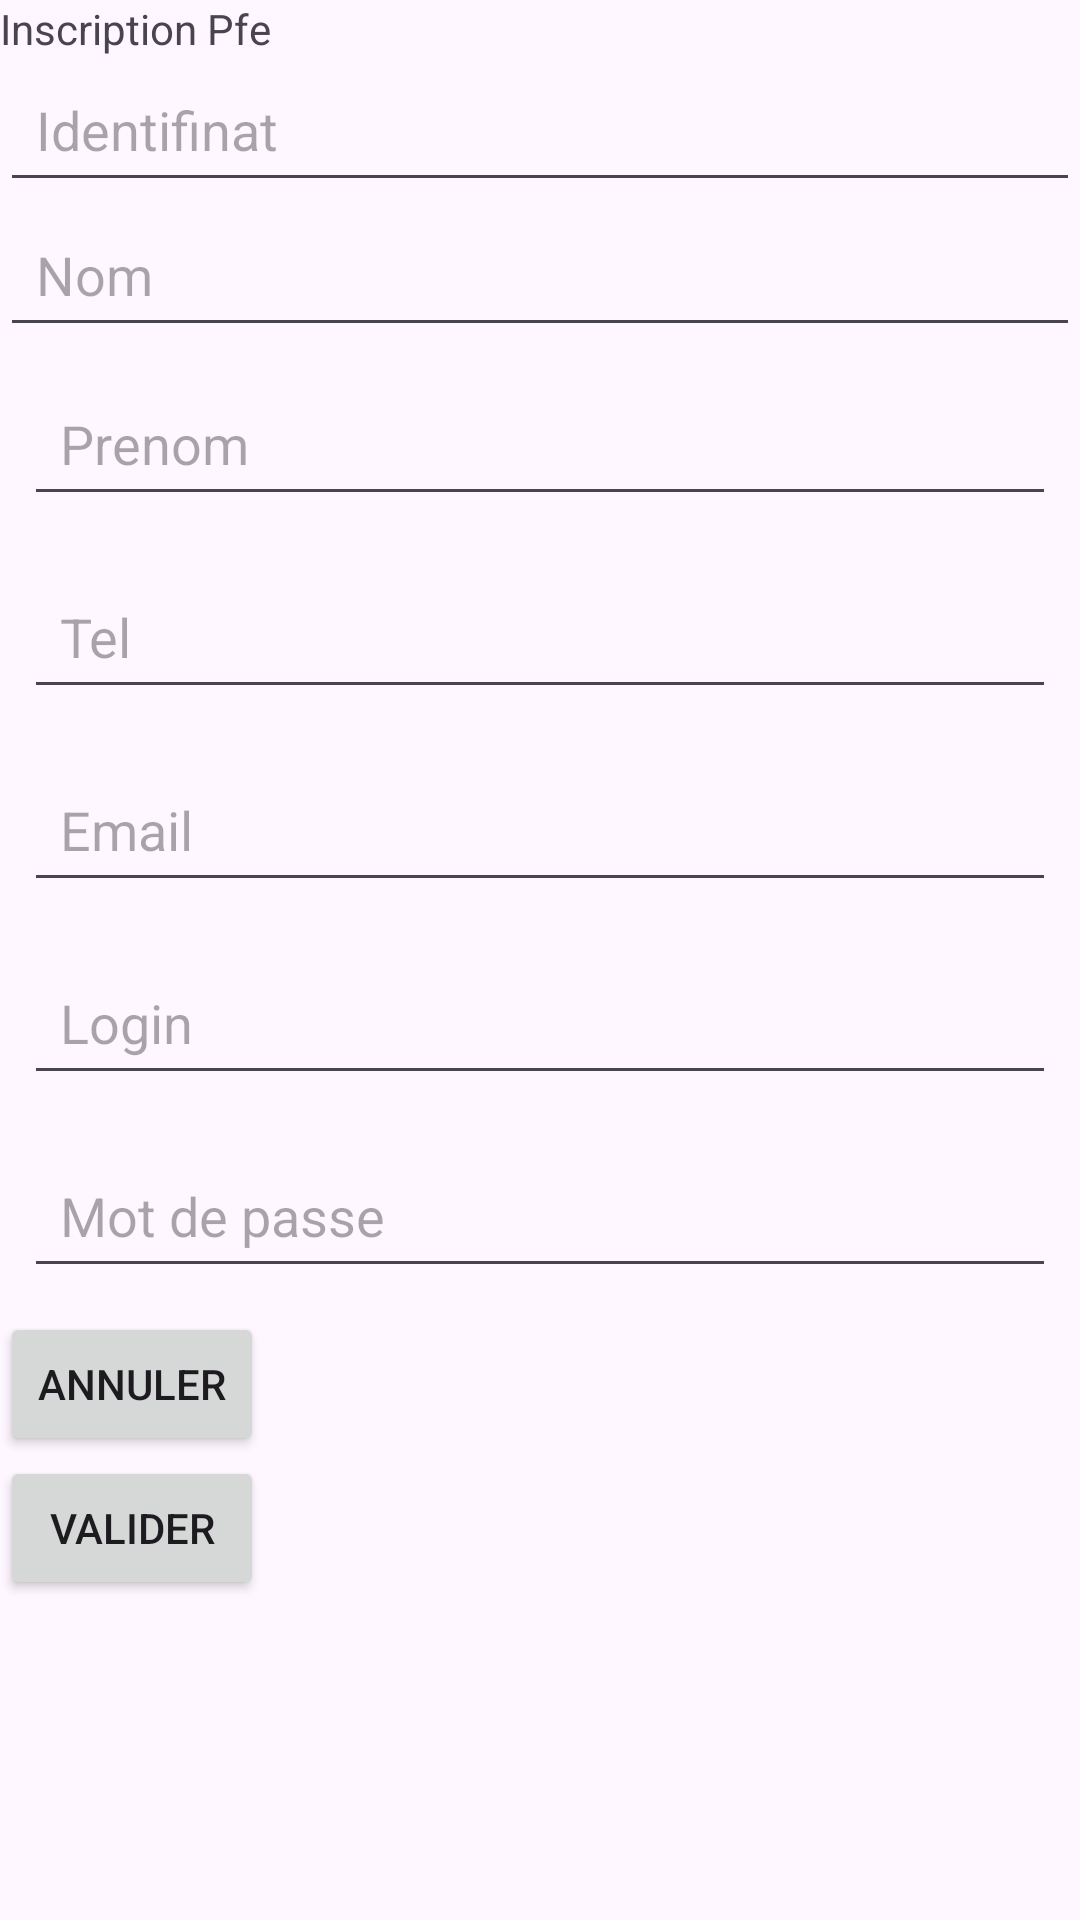

The Android layout XML behind this screen, and the referenced resources:
<!-- AndroidManifest.xml: application theme Theme.PfeApplication -->
<!-- res/layout/activity_main.xml -->
<?xml version="1.0" encoding="utf-8"?>
<LinearLayout xmlns:android="http://schemas.android.com/apk/res/android"
    android:layout_width="match_parent"
    android:layout_height="wrap_content"
    android:orientation="vertical">
    <TextView
        android:layout_width="wrap_content"
        android:layout_height="wrap_content"
        android:text="Inscription Pfe"
        android:id="@+id/title">
    </TextView>

    <EditText
        android:id="@+id/identifinat"
        android:layout_width="match_parent"
        android:layout_height="wrap_content"
        android:hint="Identifinat"
        android:padding="12dp" />

    <EditText
        android:id="@+id/nom"
        android:layout_width="match_parent"
        android:layout_height="wrap_content"
        android:hint="Nom"
        android:padding="12dp" />

    <EditText
        android:id="@+id/prenom"
        android:layout_width="match_parent"
        android:layout_height="wrap_content"
        android:hint="Prenom"
        android:padding="12dp"
        android:layout_margin="8dp"
        />

    <EditText
        android:id="@+id/tel"
        android:layout_width="match_parent"
        android:layout_height="wrap_content"
        android:hint="Tel"
        android:padding="12dp"
        android:layout_margin="8dp"
        />

    <EditText
        android:id="@+id/email"
        android:layout_width="match_parent"
        android:layout_height="wrap_content"
        android:hint="Email"
        android:padding="12dp"
        android:layout_margin="8dp"
        />

    <EditText
        android:id="@+id/login"
        android:layout_width="match_parent"
        android:layout_height="wrap_content"
        android:hint="Login"
        android:padding="12dp"
        android:layout_margin="8dp"
        />
    <EditText
        android:id="@+id/password"
        android:layout_width="match_parent"
        android:layout_height="wrap_content"
        android:hint="Mot de passe"
        android:padding="12dp"
        android:layout_margin="8dp"
        />
    <Button
        android:layout_width="wrap_content"
        android:layout_height="wrap_content"
        android:id="@+id/annuler"
        android:text="Annuler">
    </Button>
    <Button
        android:layout_width="wrap_content"
        android:layout_height="wrap_content"
        android:id="@+id/valider"
        android:text="Valider">
    </Button>

    <LinearLayout
        android:id="@+id/ll_entries"
        android:padding="15dp"
        android:orientation="vertical"
        android:layout_width="match_parent"
        android:layout_height="wrap_content">
        <TextView
            android:id="@+id/textview_result"
            android:layout_width="match_parent"
            android:layout_height="wrap_content" />
    </LinearLayout>

</LinearLayout>
<!-- resources referenced by this layout -->
<resources>
  <style name="Theme.PfeApplication" parent="Base.Theme.PfeApplication" />
  <style name="Base.Theme.PfeApplication" parent="Theme.Material3.DayNight.NoActionBar">
          
          
      </style>
</resources>
